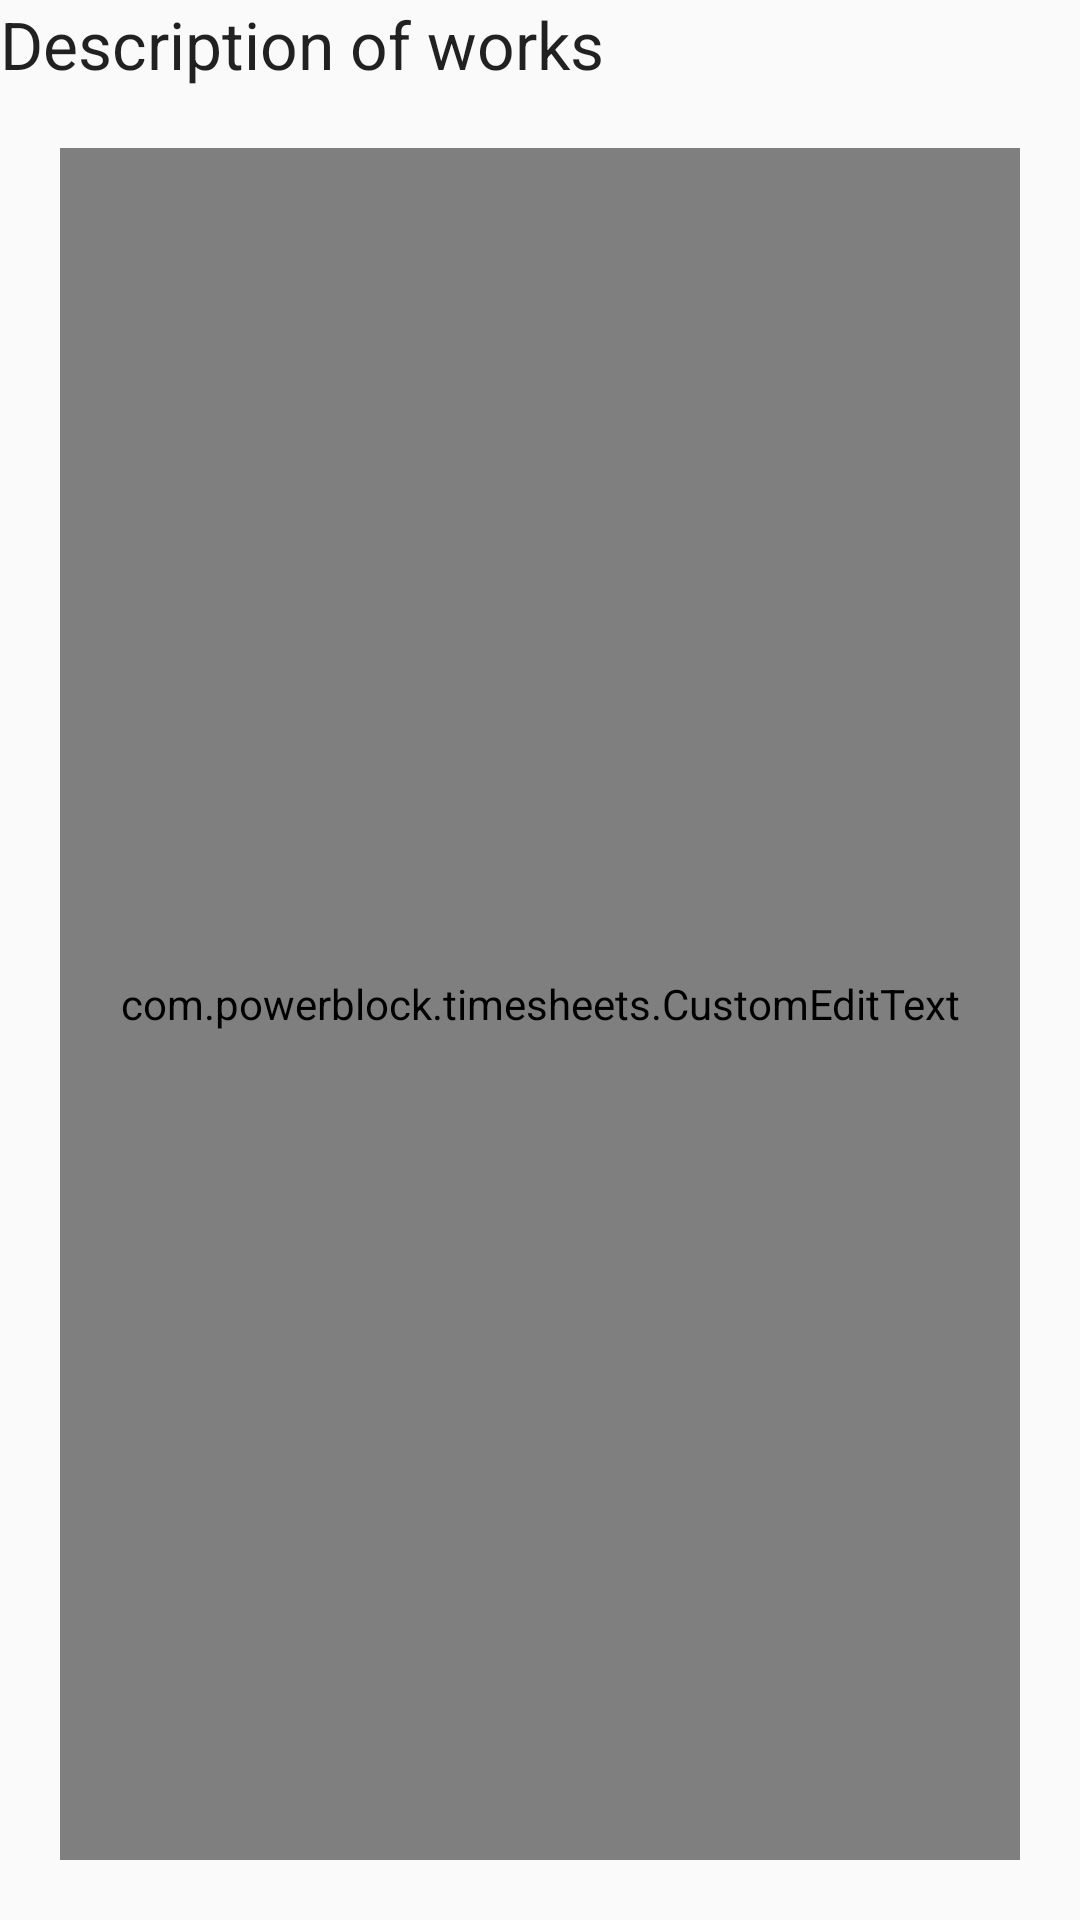

Write the Android layout XML for this screen, with the resource values it uses.
<!-- AndroidManifest.xml: application theme AppTheme -->
<!-- res/layout/job_setup_description.xml -->
<?xml version="1.0" encoding="utf-8"?>

<RelativeLayout xmlns:android="http://schemas.android.com/apk/res/android"
    android:layout_width="match_parent"
    android:layout_height="match_parent"
    android:orientation="vertical" >
    
    <TextView
        android:layout_width="wrap_content"
        android:layout_height="wrap_content"
        android:id="@+id/description"
        android:text="Description of works"
        android:textAppearance="?android:attr/textAppearanceLarge" />
        
    
    <com.powerblock.timesheets.CustomEditText
        android:id="@+id/job_setup_description"
        android:layout_width="match_parent"
        android:layout_height="match_parent"
        android:layout_below="@id/description"
        android:layout_centerHorizontal="true"
        android:hint="Enter Description of works"
        android:inputType="text"
        android:gravity="left|top"
        android:singleLine="false"
        android:background="@drawable/cell_background"
        android:layout_margin="20dp"
        android:textAppearance="?android:attr/textAppearanceLargeInverse" />

</RelativeLayout>
<!-- resources referenced by this layout -->
<resources>
  <!-- drawable cell_background (drawable) -->
  <?xml version="1.0" encoding="utf-8"?>
  
  <shape xmlns:android="http://schemas.android.com/apk/res/android"
      android:shape="rectangle" >
      <solid android:color="#FFF"/>
      <stroke android:width="1dp" android:color="#000"/>
  
  </shape>
  <style name="AppTheme" parent="AppBaseTheme">
          
          <item name="android:buttonStyle">@style/PBButtonStyle</item>
          <item name="android:spinnerStyle">@style/PBSpinnerStyle</item>
      </style>
  <style name="AppBaseTheme" parent="Theme.AppCompat.Light">
          
      </style>
  <style name="PBButtonStyle" parent="android:style/Widget.Button">
  	    <item name="android:background">@drawable/button_background</item>
  	    <item name="android:padding">2dp</item>
  	</style>
  <style name="PBSpinnerStyle" parent="android:style/Widget.Spinner">
  	    <item name="android:background">@drawable/button_background</item>
  	</style>
  <!-- drawable button_background (drawable) -->
  <?xml version="1.0" encoding="utf-8"?>
  
  <selector xmlns:android="http://schemas.android.com/apk/res/android" >
      <item android:state_pressed="true" android:drawable="@drawable/button_background_pressed" />
      <item android:drawable="@drawable/button_background_unpressed"/>
  
  </selector>
  <!-- drawable button_background_pressed (drawable) -->
  <?xml version="1.0" encoding="utf-8"?>
  
  <layer-list xmlns:android="http://schemas.android.com/apk/res/android" >
      <item>
        <shape android:shape="rectangle">
           <solid android:color="#000000"/>
           <corners android:radius="2dp" />
        </shape>
     </item>
  	<item
        android:left="2dp"
        android:right="2dp"
        android:top="2dp"
        android:bottom="2dp">
        <shape android:shape="rectangle">
           <solid android:color="#CFD2D7"/>
           
           <corners android:radius="2dp" />
        </shape>
     </item>
  </layer-list>
  <!-- drawable button_background_unpressed (drawable) -->
  <?xml version="1.0" encoding="utf-8"?>
  
  <layer-list xmlns:android="http://schemas.android.com/apk/res/android" >
      
      <item>
        <shape android:shape="rectangle">
           <solid android:color="#000000"/>
           
           <corners android:radius="2dp" />
        </shape>
     </item>
  	<item
        android:left="2dp"
        android:right="2dp"
        android:top="2dp"
        android:bottom="2dp">
        <shape android:shape="rectangle">
           <solid android:color="@android:color/white"/>
           <corners android:radius="2dp" />
        </shape>
     </item>
  </layer-list>
</resources>
